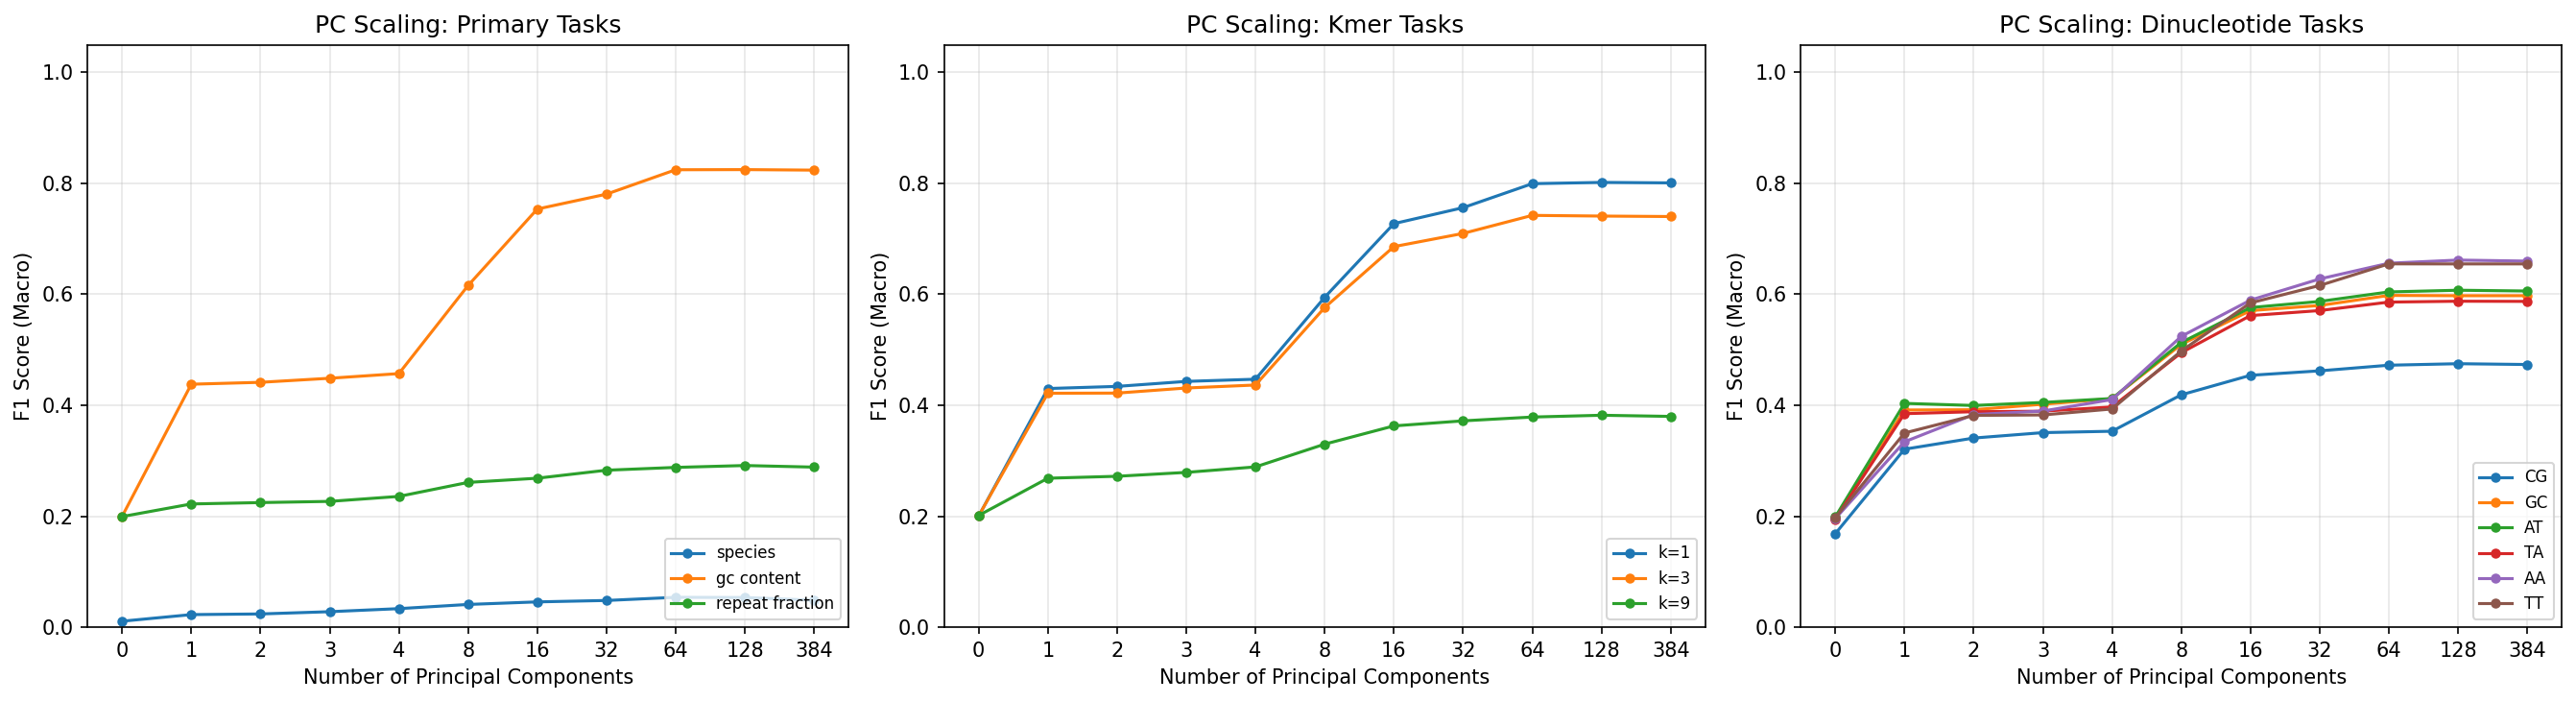

The file beside this chart, header and first rows:
target, n_classes, n_components, accuracy, f1_macro
species, 65, 0, 0.01787, 0.01075
species, 65, 1, 0.0367, 0.02266
species, 65, 2, 0.03046, 0.02384
species, 65, 3, 0.03336, 0.0279
species, 65, 4, 0.03721, 0.03342
species, 65, 8, 0.04457, 0.04096
species, 65, 16, 0.04896, 0.04559
species, 65, 32, 0.05058, 0.04814
species, 65, 64, 0.05594, 0.05382
species, 65, 128, 0.05522, 0.05347
species, 65, 384, 0.04978, 0.04858
gc_content, 5, 0, 0.2006, 0.1996
gc_content, 5, 1, 0.441, 0.4379
gc_content, 5, 2, 0.4457, 0.4414
gc_content, 5, 3, 0.4519, 0.4487
gc_content, 5, 4, 0.4611, 0.4571
gc_content, 5, 8, 0.6136, 0.6158
gc_content, 5, 16, 0.7526, 0.7537
gc_content, 5, 32, 0.7793, 0.7805
gc_content, 5, 64, 0.8235, 0.8245
gc_content, 5, 128, 0.8238, 0.8248
gc_content, 5, 384, 0.8228, 0.8238
repeat_fraction, 5, 0, 0.2006, 0.1993
repeat_fraction, 5, 1, 0.2407, 0.2221
repeat_fraction, 5, 2, 0.2507, 0.2246
repeat_fraction, 5, 3, 0.2561, 0.2267
repeat_fraction, 5, 4, 0.2592, 0.2357
repeat_fraction, 5, 8, 0.2829, 0.2609
repeat_fraction, 5, 16, 0.2879, 0.2685
repeat_fraction, 5, 32, 0.2991, 0.2829
repeat_fraction, 5, 64, 0.3024, 0.288
repeat_fraction, 5, 128, 0.3052, 0.2914
repeat_fraction, 5, 384, 0.3035, 0.2885
kmer_entropy_1, 5, 0, 0.2007, 0.2002
kmer_entropy_1, 5, 1, 0.4343, 0.4302
kmer_entropy_1, 5, 2, 0.438, 0.434
kmer_entropy_1, 5, 3, 0.4472, 0.443
kmer_entropy_1, 5, 4, 0.4527, 0.447
kmer_entropy_1, 5, 8, 0.5943, 0.5946
kmer_entropy_1, 5, 16, 0.7273, 0.7274
kmer_entropy_1, 5, 32, 0.7558, 0.7562
kmer_entropy_1, 5, 64, 0.799, 0.7994
kmer_entropy_1, 5, 128, 0.8013, 0.8017
kmer_entropy_1, 5, 384, 0.8006, 0.8008
kmer_entropy_3, 5, 0, 0.2012, 0.2006
kmer_entropy_3, 5, 1, 0.4257, 0.4217
kmer_entropy_3, 5, 2, 0.4275, 0.4219
kmer_entropy_3, 5, 3, 0.4368, 0.4311
kmer_entropy_3, 5, 4, 0.443, 0.4365
kmer_entropy_3, 5, 8, 0.5766, 0.5761
kmer_entropy_3, 5, 16, 0.686, 0.686
kmer_entropy_3, 5, 32, 0.7092, 0.7097
kmer_entropy_3, 5, 64, 0.742, 0.7423
kmer_entropy_3, 5, 128, 0.7409, 0.741
kmer_entropy_3, 5, 384, 0.7401, 0.7402
kmer_entropy_9, 5, 0, 0.2015, 0.2014
kmer_entropy_9, 5, 1, 0.2933, 0.2685
kmer_entropy_9, 5, 2, 0.3009, 0.272
kmer_entropy_9, 5, 3, 0.3056, 0.279
kmer_entropy_9, 5, 4, 0.3132, 0.2889
... 72 more rows
